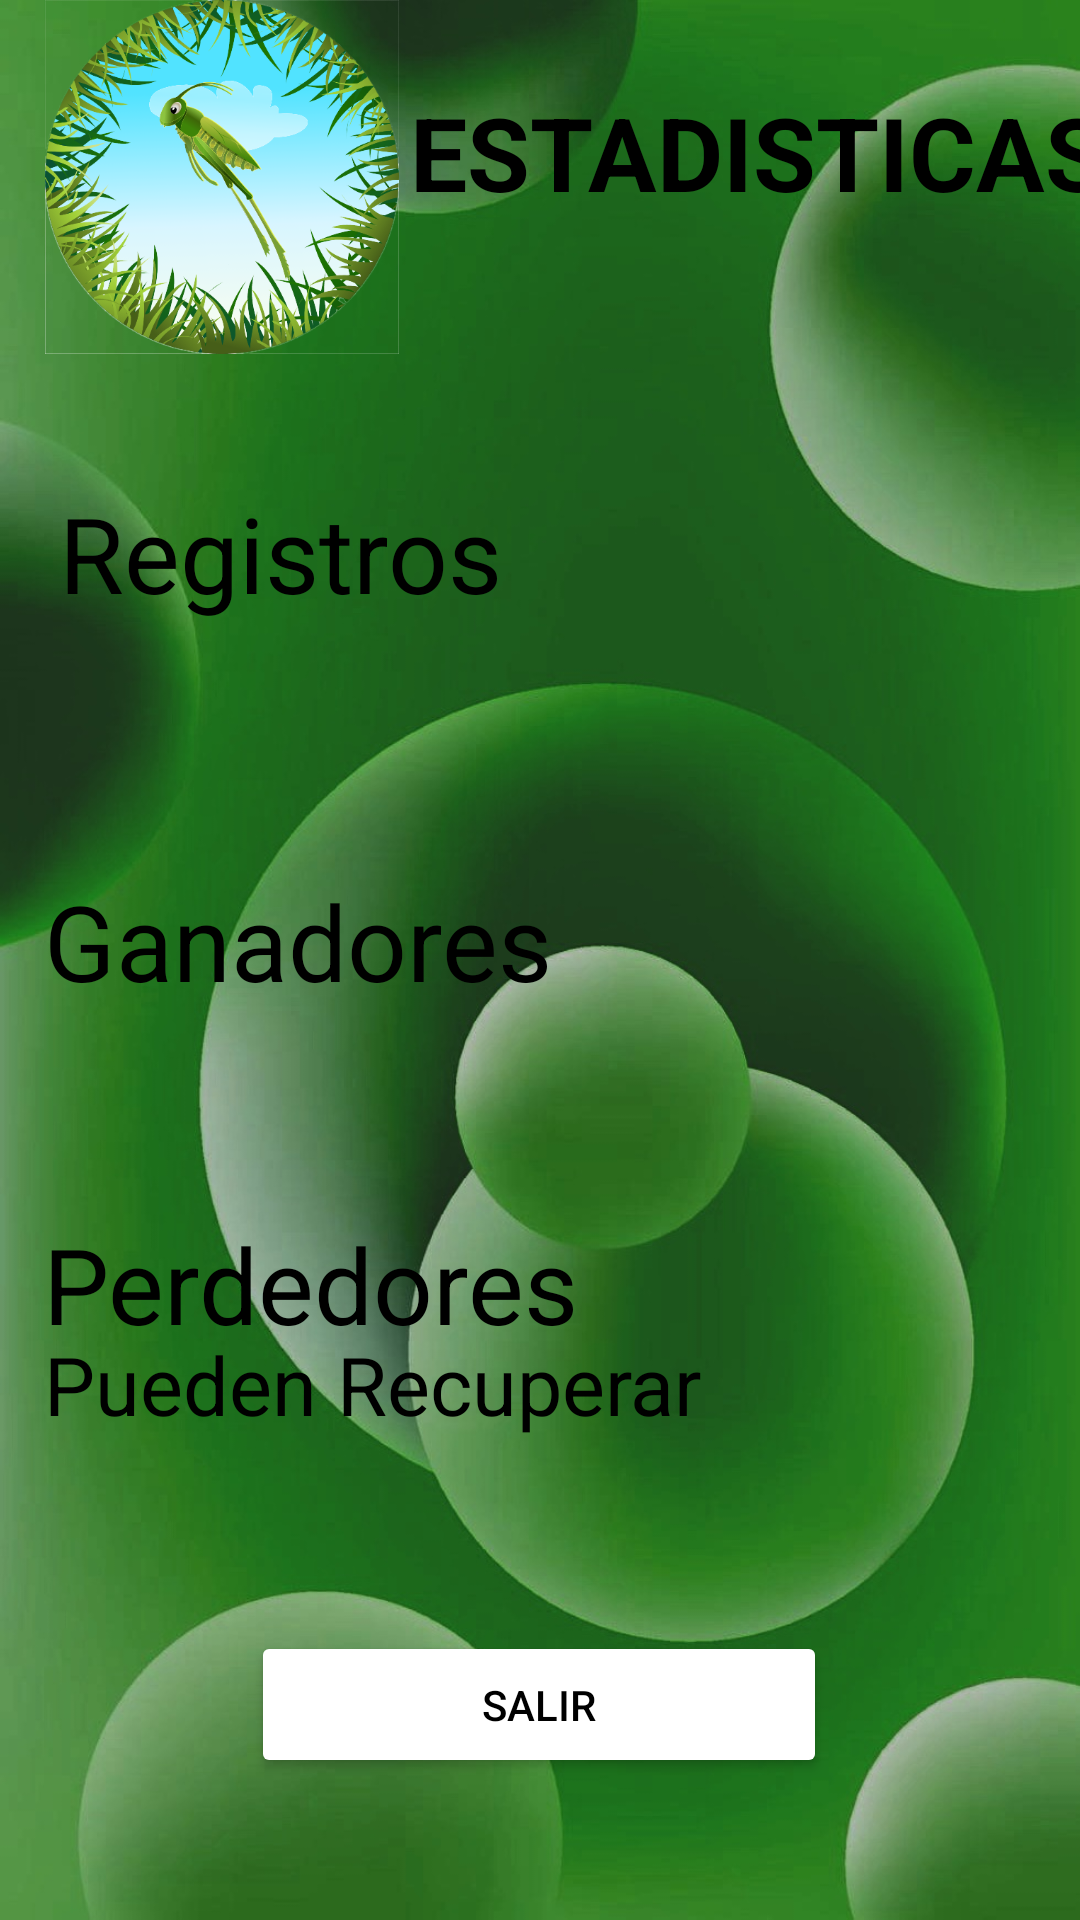

Android layout source for this screen:
<!-- AndroidManifest.xml: application theme Theme.Saltamontes -->
<!-- res/layout/activity_estadisticas.xml -->
<?xml version="1.0" encoding="utf-8"?>
<androidx.constraintlayout.widget.ConstraintLayout xmlns:android="http://schemas.android.com/apk/res/android"
    xmlns:app="http://schemas.android.com/apk/res-auto"
    xmlns:tools="http://schemas.android.com/tools"
    android:layout_width="match_parent"
    android:layout_height="match_parent"
    tools:context=".EstadisticasActivity"
    android:background="@drawable/logo1">


    <TextView
        android:id="@+id/total"
        android:layout_width="126dp"
        android:layout_height="61dp"
        android:layout_weight="1"
        android:gravity="center"
        android:text=""
        android:textColor="@color/black"
        android:textSize="30sp"
        app:layout_constraintBottom_toTopOf="@+id/salirE"
        app:layout_constraintEnd_toEndOf="parent"
        app:layout_constraintHorizontal_bias="1.0"
        app:layout_constraintStart_toStartOf="parent"
        app:layout_constraintTop_toTopOf="parent"
        app:layout_constraintVertical_bias="0.271" />

    <TextView
        android:id="@+id/textView15"
        android:layout_width="187dp"
        android:layout_height="65dp"
        android:layout_marginTop="152dp"
        android:layout_weight="1"
        android:gravity="center"
        android:text="Registros"
        android:textColor="@color/black"
        android:textSize="35dp"
        app:layout_constraintEnd_toStartOf="@+id/total"
        app:layout_constraintHorizontal_bias="0.0"
        app:layout_constraintStart_toStartOf="parent"
        app:layout_constraintTop_toTopOf="parent" />

    <TextView
        android:id="@+id/textView12"
        android:layout_width="199dp"
        android:layout_height="64dp"
        android:layout_marginTop="64dp"
        android:layout_weight="1"
        android:gravity="center"
        android:text="Ganadores"
        android:textColor="#000000"
        android:textSize="35sp"
        app:layout_constraintBottom_toBottomOf="parent"
        app:layout_constraintEnd_toEndOf="parent"
        app:layout_constraintHorizontal_bias="0.0"
        app:layout_constraintStart_toStartOf="parent"
        app:layout_constraintTop_toBottomOf="@+id/textView15"
        app:layout_constraintVertical_bias="0.002" />

    <TextView
        android:id="@+id/textView14"
        android:layout_width="207dp"
        android:layout_height="60dp"
        android:layout_weight="1"
        android:gravity="center"
        android:text="Perdedores"
        android:textColor="#000000"
        android:textSize="35sp"
        app:layout_constraintBottom_toBottomOf="parent"
        app:layout_constraintEnd_toEndOf="parent"
        app:layout_constraintHorizontal_bias="0.0"
        app:layout_constraintStart_toStartOf="parent"
        app:layout_constraintTop_toBottomOf="@+id/textView12"
        app:layout_constraintVertical_bias="0.223" />

    <TextView
        android:id="@+id/ganar"
        android:layout_width="126dp"
        android:layout_height="61dp"
        android:layout_marginBottom="388dp"
        android:layout_weight="1"
        android:gravity="center"
        android:text=""
        android:textSize="35sp"
        android:textStyle="bold"
        app:layout_constraintBottom_toBottomOf="parent"
        app:layout_constraintEnd_toEndOf="parent"
        app:layout_constraintHorizontal_bias="1.0"
        app:layout_constraintStart_toEndOf="@+id/textView12"
        app:layout_constraintTop_toBottomOf="@+id/total"
        app:layout_constraintVertical_bias="1.0" />

    <TextView
        android:id="@+id/perder"
        android:layout_width="126dp"
        android:layout_height="61dp"
        android:layout_weight="1"
        android:gravity="center"
        android:text=""
        android:textSize="35sp"
        app:layout_constraintBottom_toBottomOf="parent"
        app:layout_constraintEnd_toEndOf="parent"
        app:layout_constraintHorizontal_bias="1.0"
        app:layout_constraintStart_toEndOf="@+id/textView14"
        app:layout_constraintTop_toBottomOf="@+id/ganar"
        app:layout_constraintVertical_bias="0.229" />

    <TextView
        android:id="@+id/textView13"
        android:layout_width="248dp"
        android:layout_height="69dp"
        android:layout_marginBottom="144dp"
        android:layout_weight="1"
        android:gravity="center"
        android:text="Pueden Recuperar"
        android:textColor="#000000"
        android:textSize="27dp"
        app:layout_constraintBottom_toBottomOf="parent"
        app:layout_constraintEnd_toEndOf="parent"
        app:layout_constraintHorizontal_bias="0.0"
        app:layout_constraintStart_toStartOf="parent"
        app:layout_constraintTop_toBottomOf="@+id/textView14"
        app:layout_constraintVertical_bias="1.0" />

    <TextView
        android:id="@+id/recuperar"
        android:layout_width="126dp"
        android:layout_height="61dp"
        android:layout_marginBottom="144dp"
        android:layout_weight="1"
        android:gravity="center"
        android:text=""
        android:textSize="35sp"
        app:layout_constraintBottom_toBottomOf="parent"
        app:layout_constraintEnd_toEndOf="parent"
        app:layout_constraintHorizontal_bias="1.0"
        app:layout_constraintStart_toEndOf="@+id/textView13"
        app:layout_constraintTop_toBottomOf="@+id/perder"
        app:layout_constraintVertical_bias="0.985" />

    <Button
        android:id="@+id/salirE"
        android:layout_width="192dp"
        android:layout_height="49dp"
        android:backgroundTint="#FFFFFF"
        android:text="Salir"
        android:textColor="#000000"
        app:layout_constraintBottom_toBottomOf="parent"
        app:layout_constraintEnd_toEndOf="parent"
        app:layout_constraintHorizontal_bias="0.498"
        app:layout_constraintStart_toStartOf="parent"
        app:layout_constraintTop_toBottomOf="@+id/textView13" />

    <ImageView
        android:id="@+id/imageView"
        android:layout_width="148dp"
        android:layout_height="118dp"
        app:layout_constraintBottom_toBottomOf="parent"
        app:layout_constraintEnd_toEndOf="parent"
        app:layout_constraintHorizontal_bias="0.0"
        app:layout_constraintStart_toStartOf="parent"
        app:layout_constraintTop_toTopOf="parent"
        app:layout_constraintVertical_bias="0.0"
        app:srcCompat="@drawable/logo" />

    <TextView
        android:id="@+id/textView16"
        android:layout_width="wrap_content"
        android:layout_height="wrap_content"
        android:text="ESTADISTICAS"
        android:textSize="34sp"
        android:textColor="@color/black"
        android:textStyle="bold"
        app:layout_constraintBottom_toTopOf="@+id/total"
        app:layout_constraintEnd_toEndOf="parent"
        app:layout_constraintHorizontal_bias="0.551"
        app:layout_constraintStart_toEndOf="@+id/imageView"
        app:layout_constraintTop_toTopOf="parent"
        app:layout_constraintVertical_bias="0.33" />

</androidx.constraintlayout.widget.ConstraintLayout>
<!-- resources referenced by this layout -->
<resources>
  <!-- drawable logo: png bitmap (drawable, 177796 bytes) -->
  <!-- drawable logo1: jpg bitmap (drawable, 147507 bytes) -->
  <style name="Theme.Saltamontes" parent="Theme.MaterialComponents.DayNight.NoActionBar">
          
          <item name="colorPrimary">@color/purple_500</item>
          <item name="colorPrimaryVariant">@color/purple_700</item>
          <item name="colorOnPrimary">@color/white</item>
          
          <item name="colorSecondary">@color/teal_200</item>
          <item name="colorSecondaryVariant">@color/teal_700</item>
          <item name="colorOnSecondary">@color/black</item>
          
          <item name="android:statusBarColor" tools:targetApi="l">?attr/colorPrimaryVariant</item>
          
      </style>
  <!-- not gathered from this repository: default colours our renderer supplied (Android Studio template values) -->
  <color name="purple_500">#FF6200EE</color>
  <color name="purple_700">#FF3700B3</color>
  <color name="teal_200">#FF03DAC5</color>
  <color name="teal_700">#FF018786</color>
  <color name="black">#FF000000</color>
  <color name="white">#FFFFFFFF</color>
</resources>
